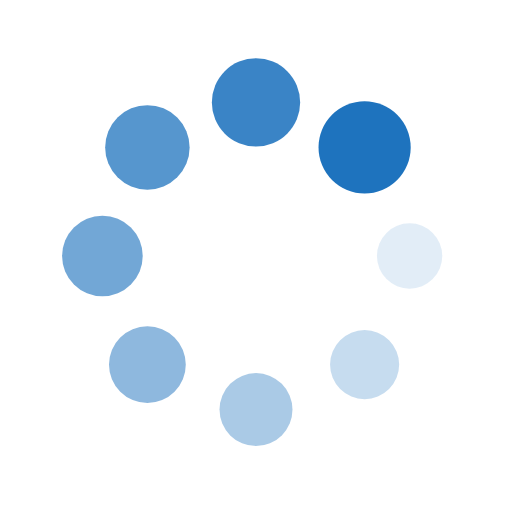
t = 0.00 s
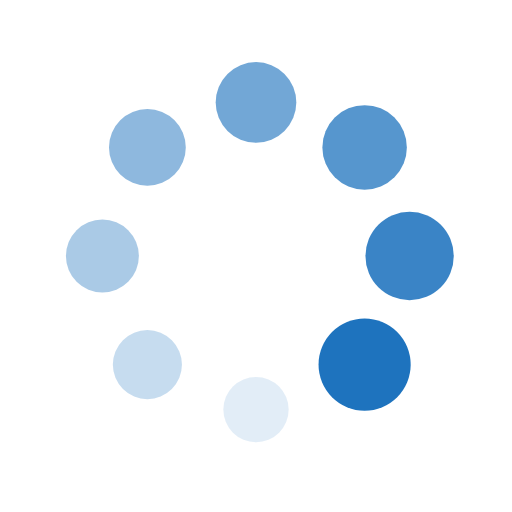
t = 0.25 s
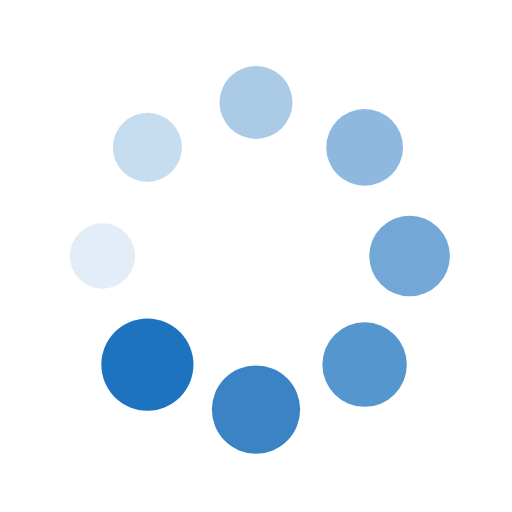
t = 0.50 s
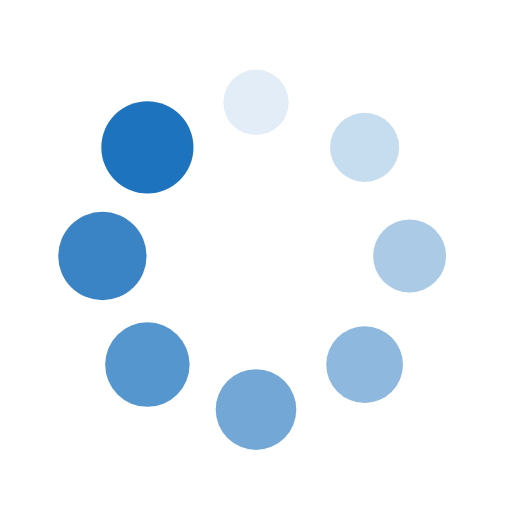
t = 0.75 s

The animated SVG that drew these frames (rendered in a browser with its animation timeline set to each time). Animation: 16 SMIL elements (animate=8,animateTransform=8); one cycle of 1.00 s, repeats indefinitely.

 <svg xmlns="http://www.w3.org/2000/svg" xmlns:xlink="http://www.w3.org/1999/xlink" style="margin: auto; display: block; shape-rendering: auto;" width="200px" height="200px" viewBox="0 0 100 100" preserveAspectRatio="xMidYMid">
<g transform="translate(80,50)">
<g transform="rotate(0)">
<circle cx="0" cy="0" r="6" fill="#1e73be" fill-opacity="1">
  <animateTransform attributeName="transform" type="scale" begin="-0.875s" values="1.5 1.5;1 1" keyTimes="0;1" dur="1s" repeatCount="indefinite"></animateTransform>
  <animate attributeName="fill-opacity" keyTimes="0;1" dur="1s" repeatCount="indefinite" values="1;0" begin="-0.875s"></animate>
</circle>
</g>
</g><g transform="translate(71.21320343559643,71.21320343559643)">
<g transform="rotate(45)">
<circle cx="0" cy="0" r="6" fill="#1e73be" fill-opacity="0.875">
  <animateTransform attributeName="transform" type="scale" begin="-0.75s" values="1.5 1.5;1 1" keyTimes="0;1" dur="1s" repeatCount="indefinite"></animateTransform>
  <animate attributeName="fill-opacity" keyTimes="0;1" dur="1s" repeatCount="indefinite" values="1;0" begin="-0.75s"></animate>
</circle>
</g>
</g><g transform="translate(50,80)">
<g transform="rotate(90)">
<circle cx="0" cy="0" r="6" fill="#1e73be" fill-opacity="0.75">
  <animateTransform attributeName="transform" type="scale" begin="-0.625s" values="1.5 1.5;1 1" keyTimes="0;1" dur="1s" repeatCount="indefinite"></animateTransform>
  <animate attributeName="fill-opacity" keyTimes="0;1" dur="1s" repeatCount="indefinite" values="1;0" begin="-0.625s"></animate>
</circle>
</g>
</g><g transform="translate(28.786796564403577,71.21320343559643)">
<g transform="rotate(135)">
<circle cx="0" cy="0" r="6" fill="#1e73be" fill-opacity="0.625">
  <animateTransform attributeName="transform" type="scale" begin="-0.5s" values="1.5 1.5;1 1" keyTimes="0;1" dur="1s" repeatCount="indefinite"></animateTransform>
  <animate attributeName="fill-opacity" keyTimes="0;1" dur="1s" repeatCount="indefinite" values="1;0" begin="-0.5s"></animate>
</circle>
</g>
</g><g transform="translate(20,50.00000000000001)">
<g transform="rotate(180)">
<circle cx="0" cy="0" r="6" fill="#1e73be" fill-opacity="0.5">
  <animateTransform attributeName="transform" type="scale" begin="-0.375s" values="1.5 1.5;1 1" keyTimes="0;1" dur="1s" repeatCount="indefinite"></animateTransform>
  <animate attributeName="fill-opacity" keyTimes="0;1" dur="1s" repeatCount="indefinite" values="1;0" begin="-0.375s"></animate>
</circle>
</g>
</g><g transform="translate(28.78679656440357,28.786796564403577)">
<g transform="rotate(225)">
<circle cx="0" cy="0" r="6" fill="#1e73be" fill-opacity="0.375">
  <animateTransform attributeName="transform" type="scale" begin="-0.25s" values="1.5 1.5;1 1" keyTimes="0;1" dur="1s" repeatCount="indefinite"></animateTransform>
  <animate attributeName="fill-opacity" keyTimes="0;1" dur="1s" repeatCount="indefinite" values="1;0" begin="-0.25s"></animate>
</circle>
</g>
</g><g transform="translate(49.99999999999999,20)">
<g transform="rotate(270)">
<circle cx="0" cy="0" r="6" fill="#1e73be" fill-opacity="0.25">
  <animateTransform attributeName="transform" type="scale" begin="-0.125s" values="1.5 1.5;1 1" keyTimes="0;1" dur="1s" repeatCount="indefinite"></animateTransform>
  <animate attributeName="fill-opacity" keyTimes="0;1" dur="1s" repeatCount="indefinite" values="1;0" begin="-0.125s"></animate>
</circle>
</g>
</g><g transform="translate(71.21320343559643,28.78679656440357)">
<g transform="rotate(315)">
<circle cx="0" cy="0" r="6" fill="#1e73be" fill-opacity="0.125">
  <animateTransform attributeName="transform" type="scale" begin="0s" values="1.5 1.5;1 1" keyTimes="0;1" dur="1s" repeatCount="indefinite"></animateTransform>
  <animate attributeName="fill-opacity" keyTimes="0;1" dur="1s" repeatCount="indefinite" values="1;0" begin="0s"></animate>
</circle>
</g>
</g>
</svg>
